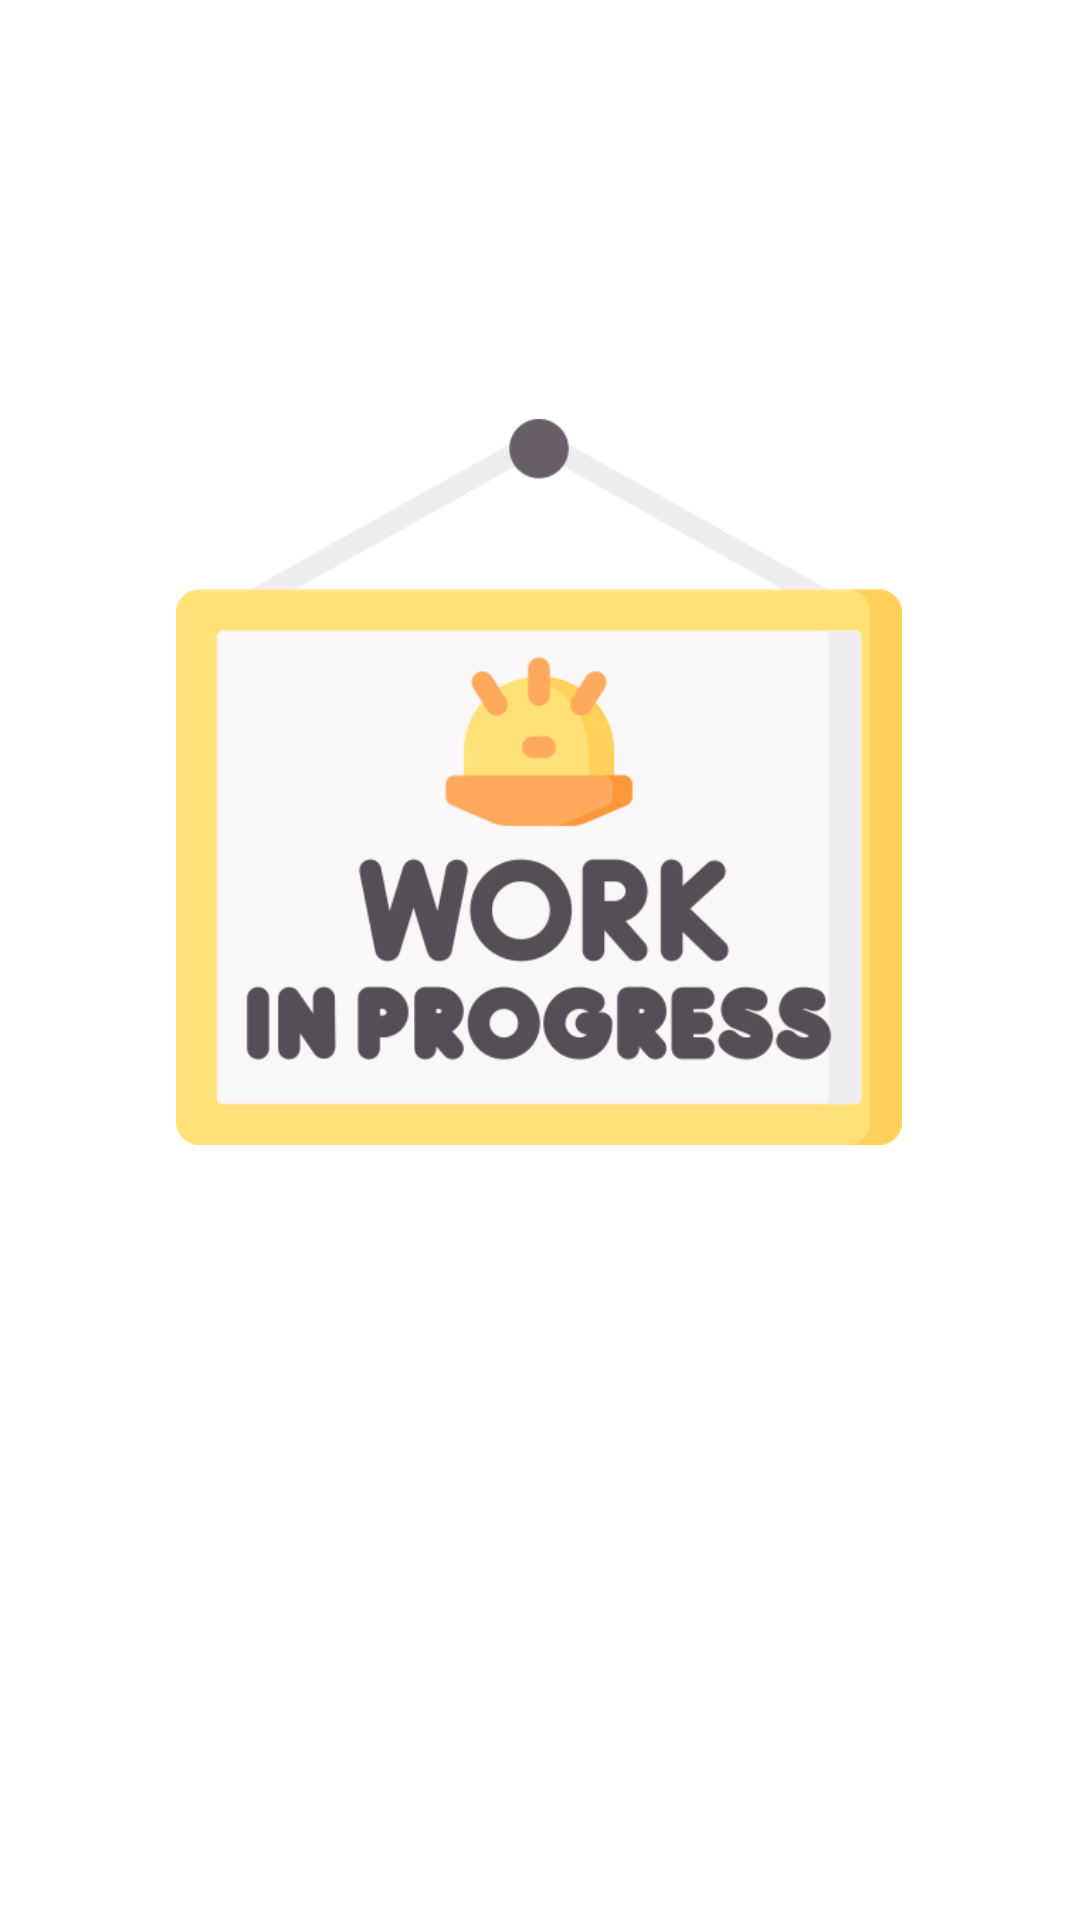

This screen was rendered from an Android layout file. Write that file and the resources it references.
<!-- AndroidManifest.xml: application theme Theme.CreativeTechnoCollege -->
<!-- res/layout/fragment_blank.xml -->
<?xml version="1.0" encoding="utf-8"?>
<androidx.constraintlayout.widget.ConstraintLayout xmlns:android="http://schemas.android.com/apk/res/android"
    xmlns:app="http://schemas.android.com/apk/res-auto"
    xmlns:tools="http://schemas.android.com/tools"
    android:layout_width="match_parent"
    android:layout_height="match_parent"
    android:orientation="vertical"
    tools:context="com.example.creativetechnocollege.com.crtv.creativetechnocollege.BlankFragment">


    <ImageView
        android:layout_width="274dp"
        android:layout_height="242dp"
        android:layout_gravity="center"
        android:src="@drawable/under_construction"
        app:layout_constraintBottom_toBottomOf="parent"
        app:layout_constraintEnd_toEndOf="parent"
        app:layout_constraintHorizontal_bias="0.496"
        app:layout_constraintStart_toStartOf="parent"
        app:layout_constraintTop_toTopOf="parent"
        app:layout_constraintVertical_bias="0.351"
        tools:ignore="ContentDescription" />


</androidx.constraintlayout.widget.ConstraintLayout>
<!-- resources referenced by this layout -->
<resources>
  <!-- drawable under_construction: png bitmap (drawable, 32352 bytes) -->
  <style name="Theme.CreativeTechnoCollege" parent="Theme.MaterialComponents.Light.NoActionBar">
          
          <item name="colorPrimary">@color/purple_500</item>
          <item name="colorPrimaryVariant">@color/purple_700</item>
          <item name="colorOnPrimary">@color/white</item>
          
          <item name="colorSecondary">@color/teal_200</item>
          <item name="colorSecondaryVariant">@color/teal_700</item>
          <item name="colorOnSecondary">@color/black</item>
          
          <item name="android:statusBarColor" tools:targetApi="21">?attr/colorPrimaryVariant</item>
          
      </style>
  <color name="purple_500">#FF6200EE</color>
  <color name="purple_700">#FF3700B3</color>
  <color name="white">#FFFFFFFF</color>
  <color name="teal_200">#FF03DAC5</color>
  <color name="teal_700">#FF018786</color>
  <color name="black">#FF000000</color>
</resources>
